The GitHub repository Maria-120904/Lane-Detection contains a labelled image folder "images" with 5 categories: intersection, left curve, no visible path, right curve, straight. Examples follow, each with its label.

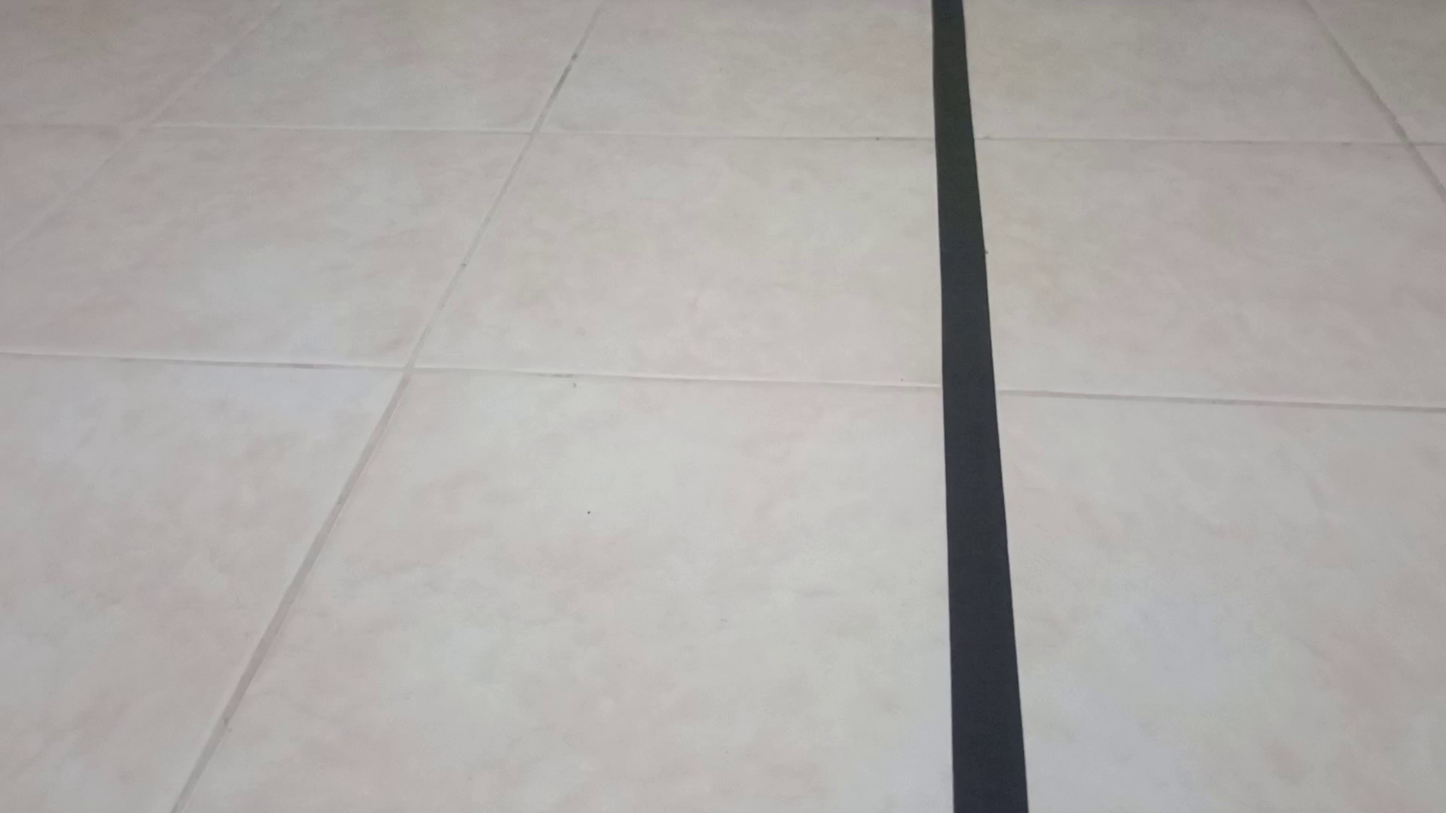
Label: straight

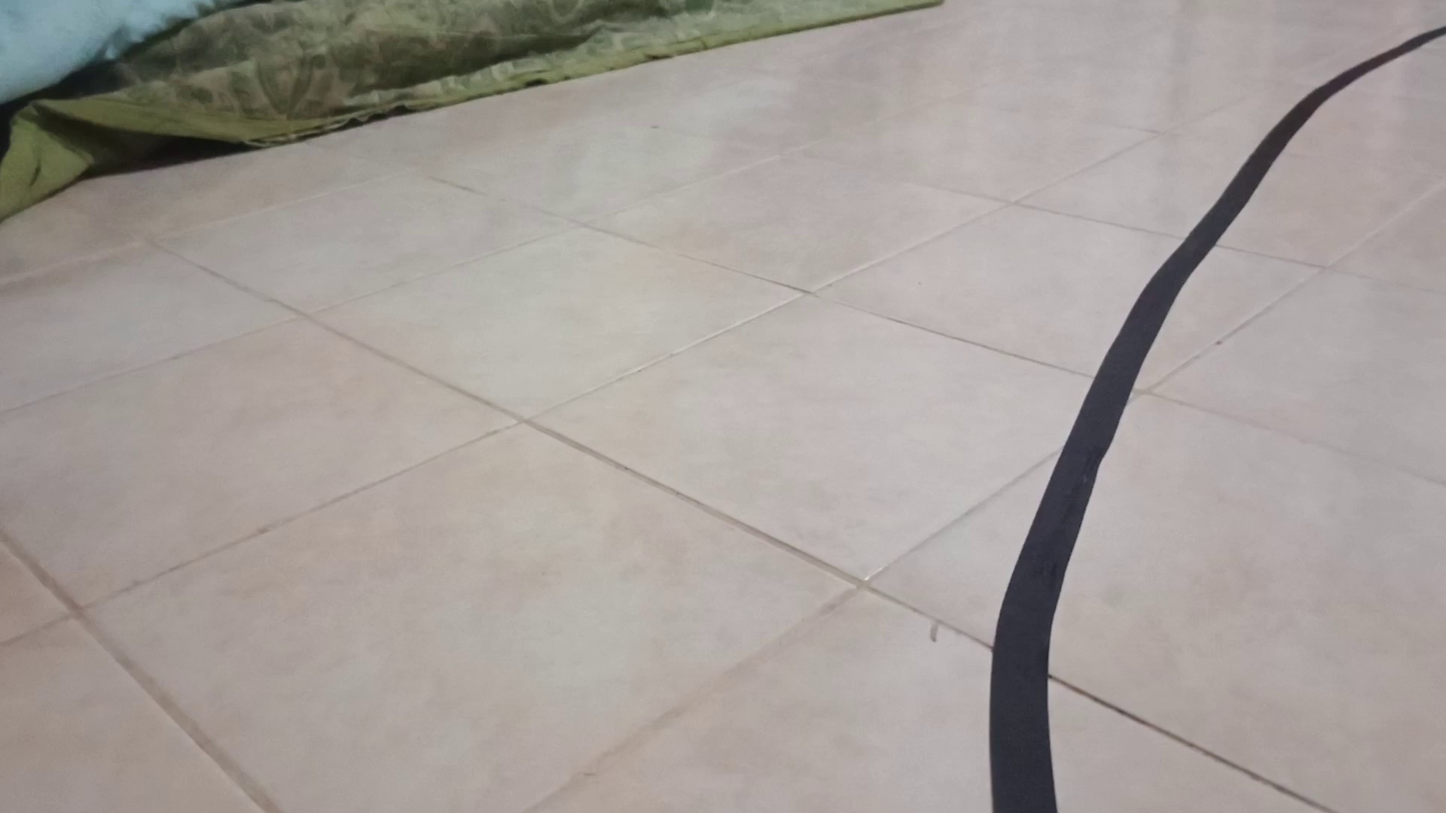
Label: right curve

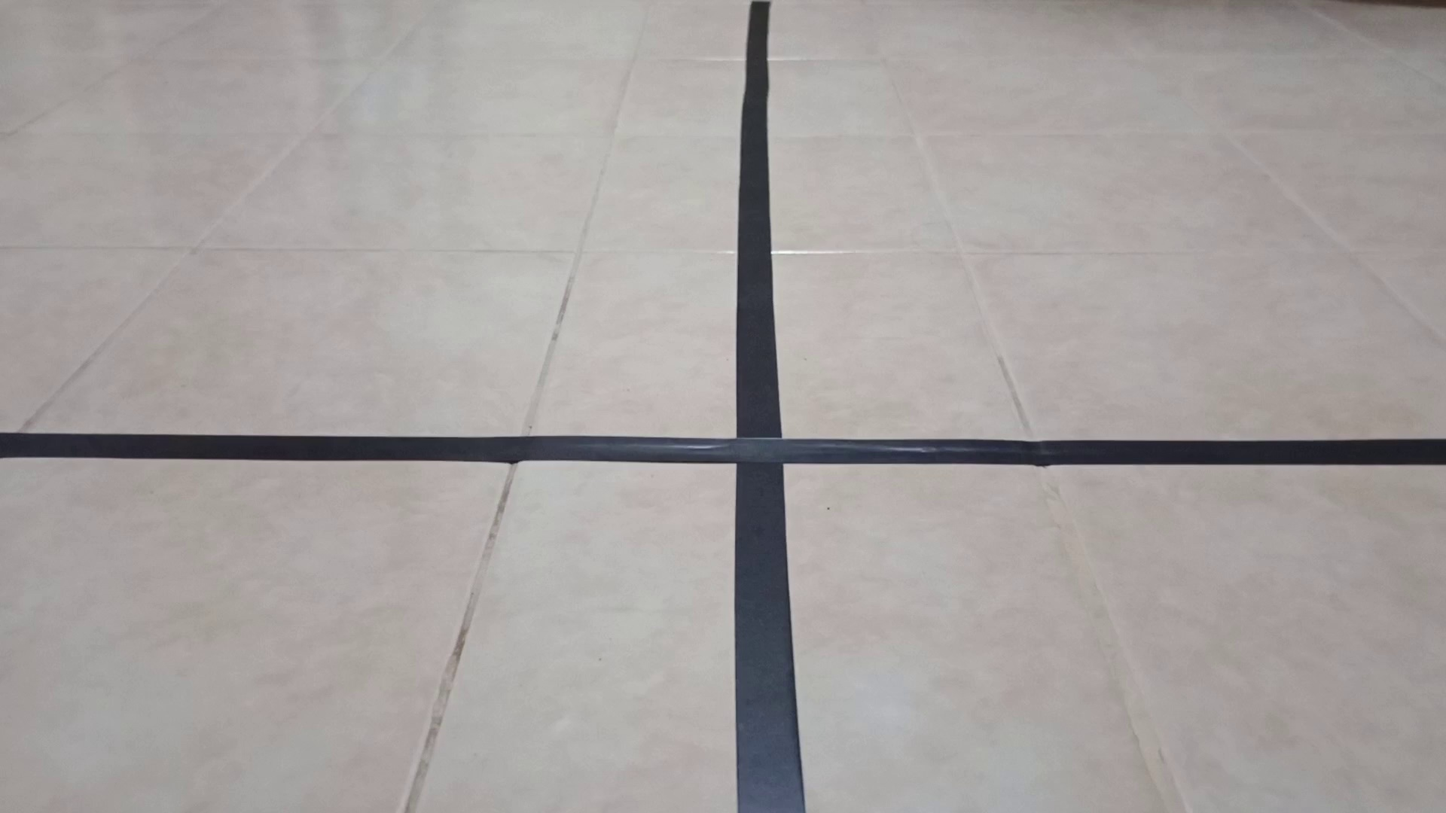
Label: intersection

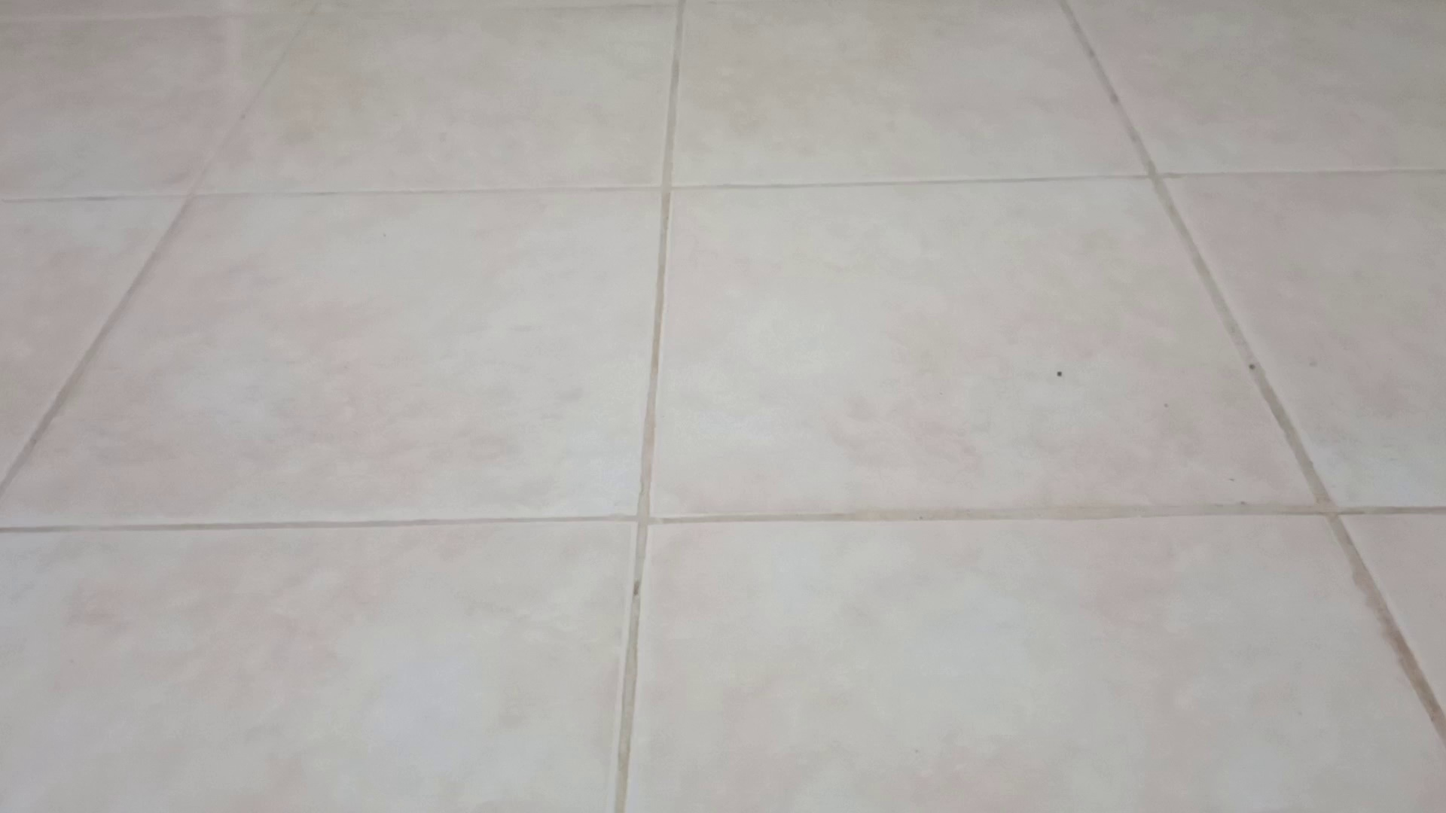
Label: no visible path

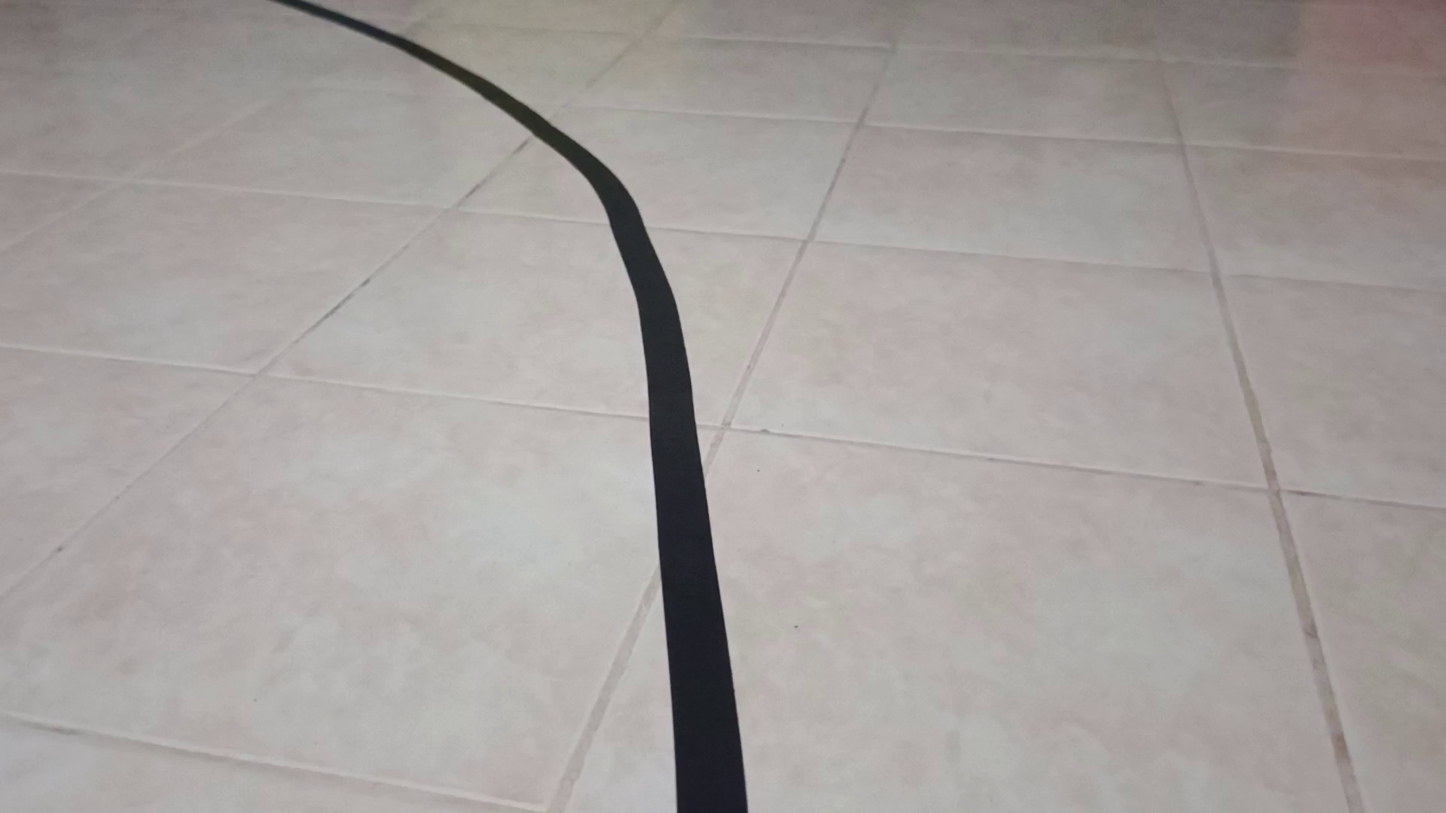
Label: left curve

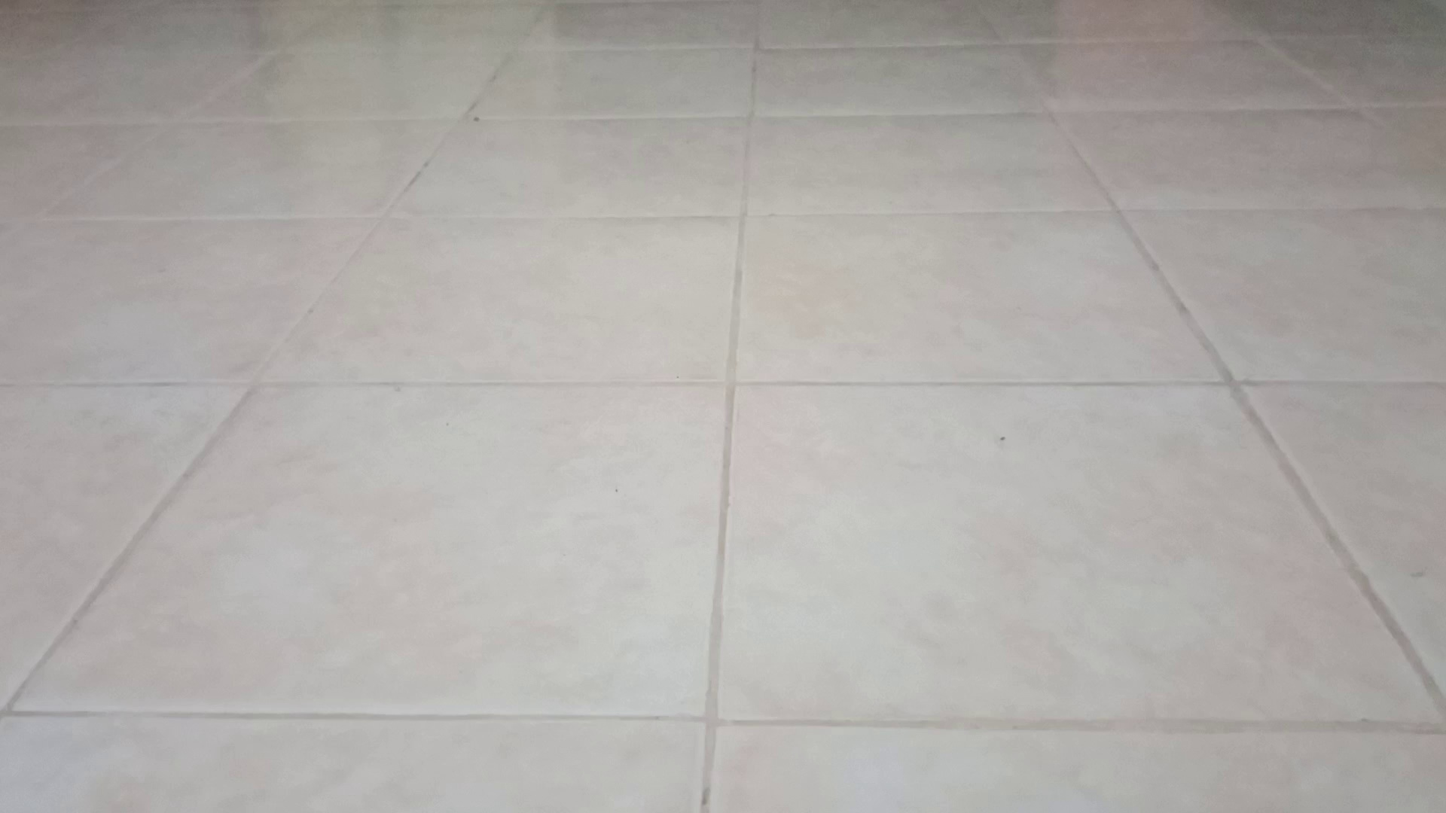
Label: no visible path
